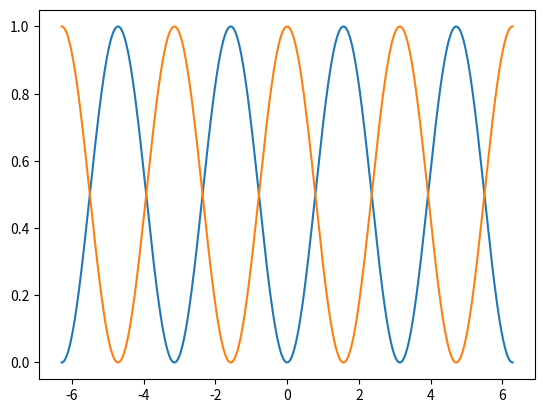

Here is the Python script that generated this plot:
import numpy as np
import matplotlib.pyplot as plt
n=1000
xmin,xmax=-2*np.pi , 2*np.pi
x=np.linspace(xmin,xmax,n)
y1=np.sin(x)**2
y2=np.cos(x)**2

plt.plot(x,y1)
plt.plot(x,y2)
plt.show()
